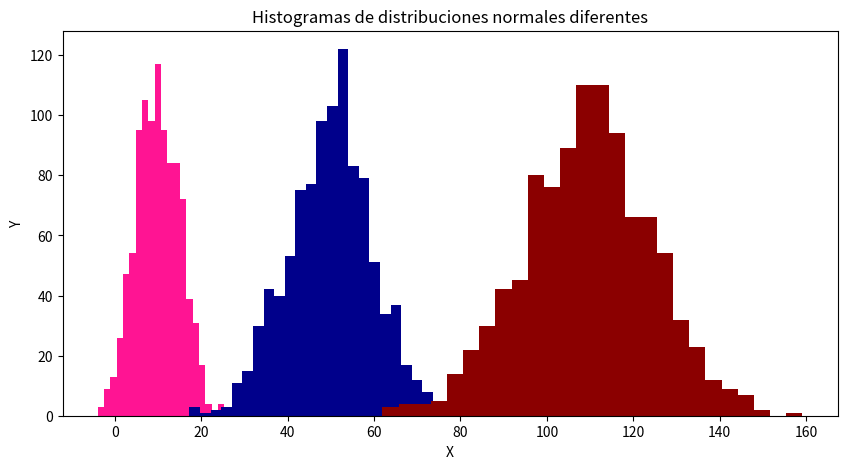

This chart was generated by the following Python code:
# Problema 9. Incisos 9.1 y 9.2
import matplotlib.pyplot as plt
import numpy as np 

x = np.random.normal(loc = 10, scale = 5, size = 1000)
y = np.random.normal(loc = 50, scale = 10, size = 1000)
z = np.random.normal(loc = 110, scale = 15, size = 1000)

fig, ax = plt.subplots(figsize = (10, 5))
ax.set_title("Histogramas de distribuciones normales diferentes")
ax.set_xlabel("X")
ax.set_ylabel("Y")
ax.hist(x, bins = 'auto', facecolor = 'deeppink');
ax.hist(y, bins = 'auto', facecolor = 'darkblue');
ax.hist(z, bins = 'auto', facecolor = 'darkred');
plt.show()